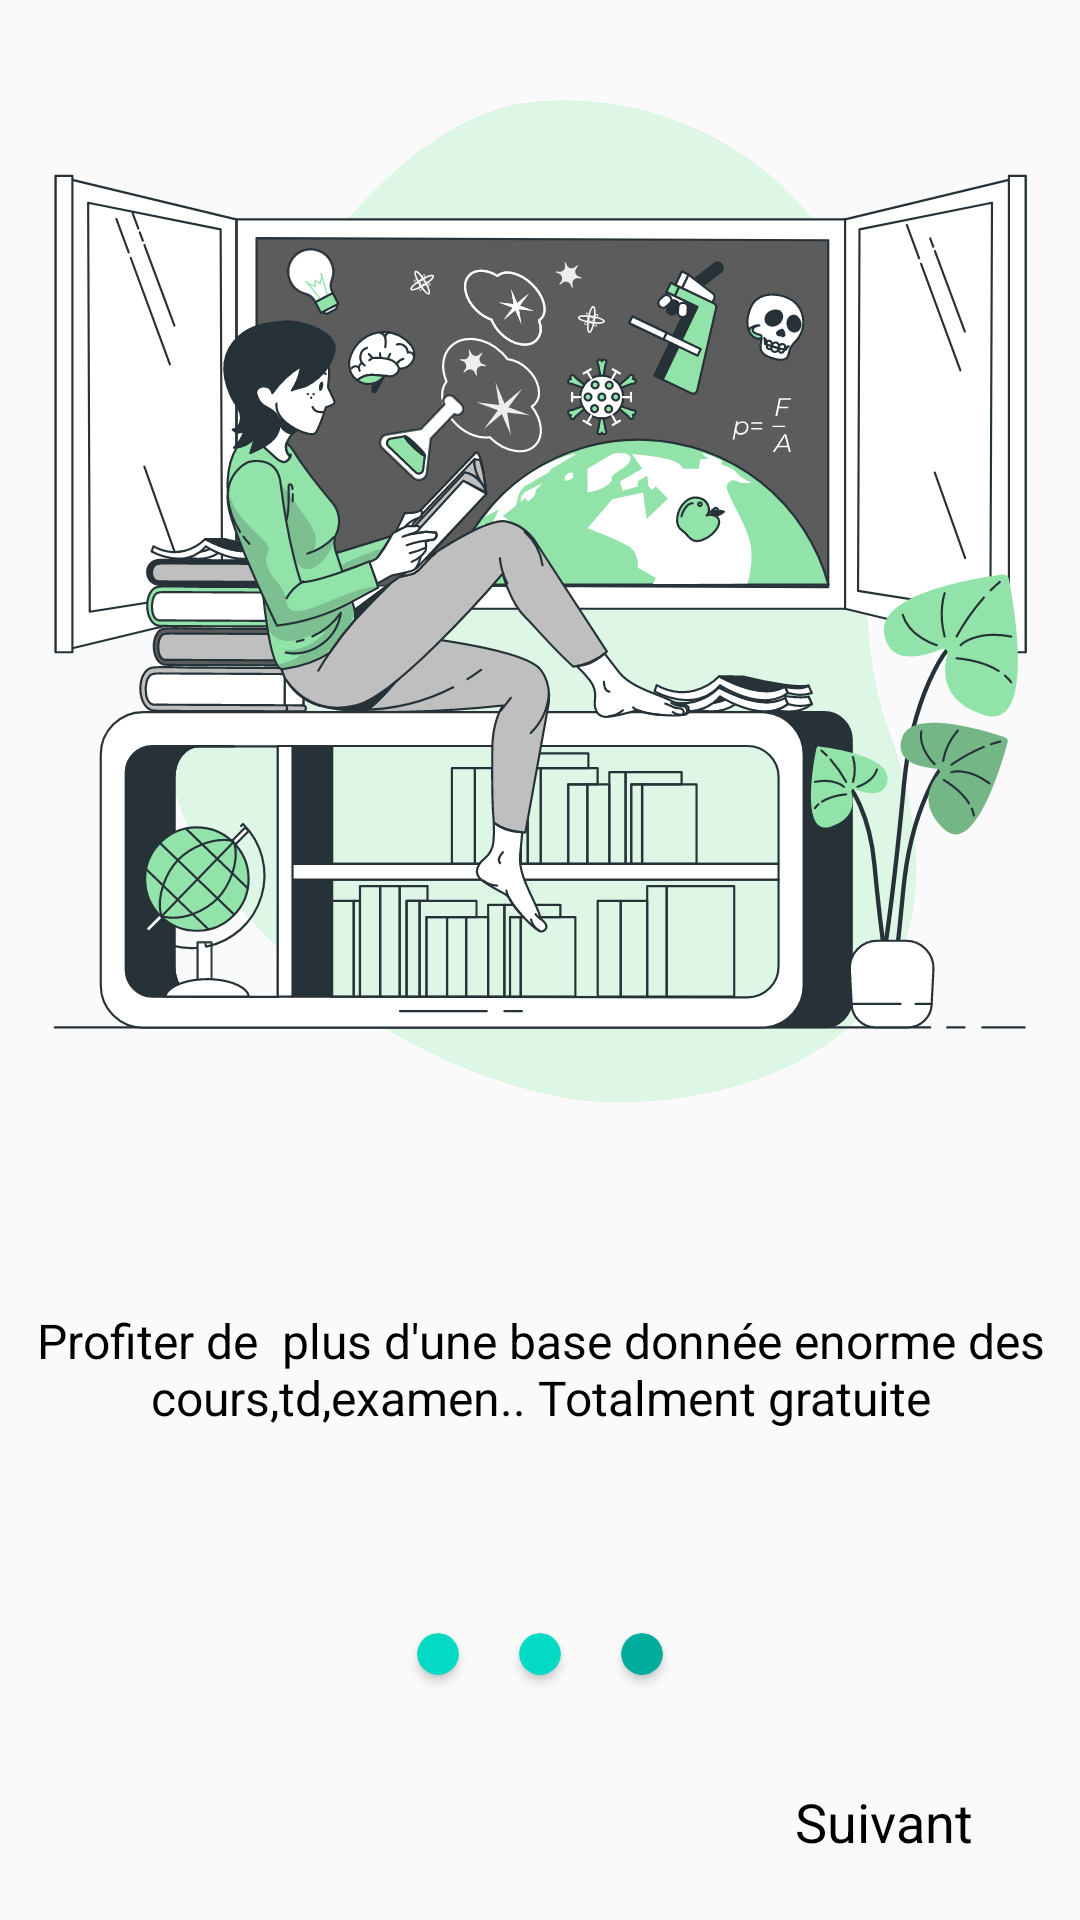

Reconstruct the res/layout file that produces this screen, plus the resources it refers to.
<!-- AndroidManifest.xml: application theme Theme.Jamiaaty -->
<!-- res/layout/introduction_page_tree.xml -->
<?xml version="1.0" encoding="utf-8"?>
<LinearLayout xmlns:android="http://schemas.android.com/apk/res/android"
    xmlns:app="http://schemas.android.com/apk/res-auto"
    xmlns:tools="http://schemas.android.com/tools"
    android:orientation="vertical"
    android:layout_width="match_parent"
    android:layout_height="match_parent">


    <ImageView
        android:layout_width="match_parent"
        android:layout_height="400dp"
        android:src="@drawable/ic_knowledge_bro"
        app:layout_constraintBottom_toBottomOf="parent"
        app:layout_constraintEnd_toEndOf="parent"
        app:layout_constraintHorizontal_bias="1.0"
        app:layout_constraintStart_toStartOf="parent"
        app:layout_constraintTop_toTopOf="parent"
        app:layout_constraintVertical_bias="0.073" />


    <LinearLayout
        android:layout_width="match_parent"
        android:layout_height="match_parent"
        android:orientation="vertical">

        <TextView
            android:layout_width="match_parent"
            android:layout_height="wrap_content"
            android:gravity="center"
            android:text="Profiter de  plus d'une base donnée enorme des cours,td,examen.. Totalment gratuite"
            android:textColor="@color/black"
            android:textSize="16sp"
            android:layout_weight="1"
            app:layout_constraintBottom_toBottomOf="parent"
            app:layout_constraintEnd_toEndOf="parent"
            app:layout_constraintHorizontal_bias="0.0"
            app:layout_constraintStart_toStartOf="parent"
            app:layout_constraintTop_toTopOf="parent"
            app:layout_constraintVertical_bias="0.67" />

        <LinearLayout
            android:layout_width="match_parent"
            android:layout_height="5dp"
            android:layout_weight="1"
            android:gravity="center"
            >

            <androidx.cardview.widget.CardView
                android:layout_width="14dp"
                android:layout_height="14dp"
                android:background="@color/black"
                app:cardBackgroundColor="@color/teal_200"
                app:cardCornerRadius="7dp"
                android:layout_margin="10dp"
                app:layout_constraintBottom_toBottomOf="parent"
                app:layout_constraintEnd_toEndOf="parent"
                app:layout_constraintHorizontal_bias="0.606"
                app:layout_constraintStart_toStartOf="parent"
                app:layout_constraintTop_toTopOf="parent"
                app:layout_constraintVertical_bias="0.551" />

            <androidx.cardview.widget.CardView
                android:layout_width="14dp"
                android:layout_height="14dp"
                android:background="@color/black"
                app:cardBackgroundColor="@color/teal_200"
                app:cardCornerRadius="7dp"
                android:layout_margin="10dp"
                app:layout_constraintBottom_toBottomOf="parent"
                app:layout_constraintEnd_toEndOf="parent"
                app:layout_constraintHorizontal_bias="0.286"
                app:layout_constraintStart_toStartOf="parent"
                app:layout_constraintTop_toTopOf="parent"
                app:layout_constraintVertical_bias="0.551" />

            <androidx.cardview.widget.CardView
                android:layout_width="14dp"
                android:layout_height="14dp"
                android:background="@color/black"
                app:cardBackgroundColor="@color/purple_500"
                app:cardCornerRadius="7dp"
                android:layout_margin="10dp"
                app:layout_constraintBottom_toBottomOf="parent"
                app:layout_constraintEnd_toEndOf="parent"
                app:layout_constraintHorizontal_bias="0.457"
                app:layout_constraintStart_toStartOf="parent"
                app:layout_constraintTop_toTopOf="parent"
                app:layout_constraintVertical_bias="0.551" />


        </LinearLayout>

        <LinearLayout
            android:layout_width="match_parent"
            android:layout_height="50dp"

            android:orientation="horizontal">


            <LinearLayout
                android:layout_width="match_parent"
                android:layout_height="wrap_content"
                android:gravity="right"
                android:orientation="horizontal">
                <TextView
                    android:id="@+id/tv_suivant_page3"
                    android:layout_width="100dp"
                    android:layout_height="wrap_content"
                    android:text="Suivant"
                    android:textColor="@color/black"
                    android:layout_marginLeft="10dp"
                    android:padding="5dp"
                    android:textSize="18sp"
                    android:clickable="true"
                    app:layout_constraintBottom_toBottomOf="parent"
                    app:layout_constraintEnd_toEndOf="parent"
                    app:layout_constraintHorizontal_bias="0.92"
                    app:layout_constraintStart_toStartOf="parent"
                    app:layout_constraintTop_toTopOf="parent"
                    app:layout_constraintVertical_bias="0.957" />

            </LinearLayout>





        </LinearLayout>

    </LinearLayout>




</LinearLayout>
<!-- resources referenced by this layout -->
<resources>
  <color name="black">#FF000000</color>
  <color name="purple_500">#00AD9C</color>
  <color name="teal_200">#FF03DAC5</color>
  <!-- drawable ic_knowledge_bro: vector/xml drawable (drawable, 110280 chars, omitted) -->
  <style name="Theme.Jamiaaty" parent="Theme.AppCompat.Light.NoActionBar">
          
          <item name="colorPrimary">@color/purple_500</item>
          <item name="colorPrimaryVariant">@color/purple_700</item>
          <item name="colorOnPrimary">@color/white</item>
          
          <item name="colorSecondary">@color/teal_200</item>
          <item name="colorSecondaryVariant">@color/teal_700</item>
          <item name="colorOnSecondary">@color/black</item>
          
          <item name="android:statusBarColor" tools:targetApi="l">?attr/colorPrimaryVariant</item>
          
      </style>
  <color name="purple_700">#00AD9C</color>
  <color name="white">#FFFFFFFF</color>
  <color name="teal_700">#FF018786</color>
</resources>
